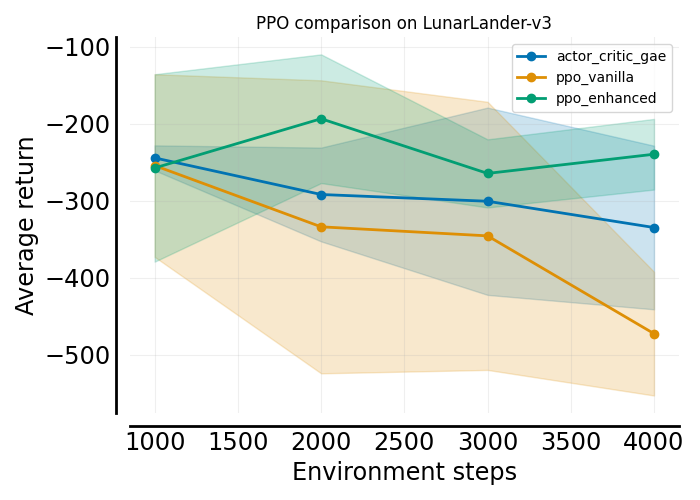

The file beside this chart, header and first rows:
level, environment, algorithm, seed, step, return_mean, return_std
l2, LunarLander-v3, actor_critic_gae, 0, 1000, -260.7, 66.82
l2, LunarLander-v3, actor_critic_gae, 0, 2000, -353, 25.48
l2, LunarLander-v3, actor_critic_gae, 0, 3000, -422.5, 94.99
l2, LunarLander-v3, actor_critic_gae, 0, 4000, -441.3, 113.8
l2, LunarLander-v3, ppo_vanilla, 0, 1000, -135.7, 16.68
l2, LunarLander-v3, ppo_vanilla, 0, 2000, -143.6, 10.64
l2, LunarLander-v3, ppo_vanilla, 0, 3000, -171.5, 52.48
l2, LunarLander-v3, ppo_vanilla, 0, 4000, -392.5, 219.1
l2, LunarLander-v3, ppo_enhanced, 0, 1000, -135.7, 16.68
l2, LunarLander-v3, ppo_enhanced, 0, 2000, -277.2, 158.1
l2, LunarLander-v3, ppo_enhanced, 0, 3000, -308.9, 197.3
l2, LunarLander-v3, ppo_enhanced, 0, 4000, -285.6, 166.5
l2, LunarLander-v3, actor_critic_gae, 1, 1000, -228.2, 118.5
l2, LunarLander-v3, actor_critic_gae, 1, 2000, -231.1, 119.6
l2, LunarLander-v3, actor_critic_gae, 1, 3000, -179.1, 92.07
l2, LunarLander-v3, actor_critic_gae, 1, 4000, -228.6, 113.9
l2, LunarLander-v3, ppo_vanilla, 1, 1000, -373.1, 248.4
l2, LunarLander-v3, ppo_vanilla, 1, 2000, -524.4, 181.1
l2, LunarLander-v3, ppo_vanilla, 1, 3000, -520, 185.5
l2, LunarLander-v3, ppo_vanilla, 1, 4000, -553.2, 152.3
l2, LunarLander-v3, ppo_enhanced, 1, 1000, -379.3, 245.1
l2, LunarLander-v3, ppo_enhanced, 1, 2000, -109.9, 23.16
l2, LunarLander-v3, ppo_enhanced, 1, 3000, -220.3, 87.25
l2, LunarLander-v3, ppo_enhanced, 1, 4000, -193.8, 74.2
